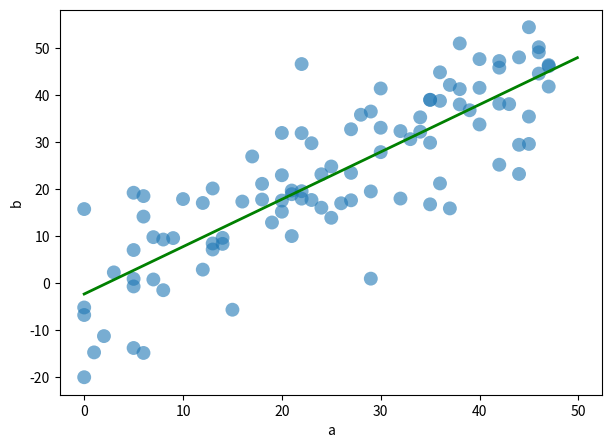
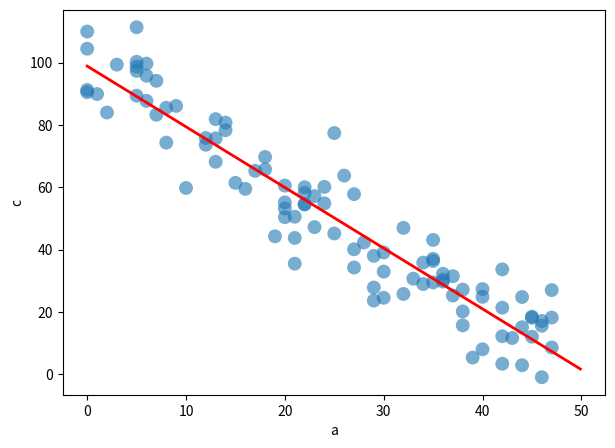
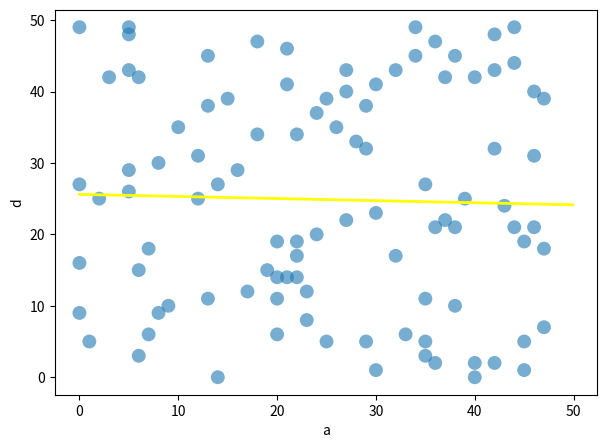

The matplotlib source for these figures, in order:
# -*- coding: utf-8 -*-
"""
Created on Mon Apr 13 22:28:11 2020

[redacted]
"""
import numpy as np
import matplotlib.pyplot as plt
import pandas as pd

df = pd.DataFrame({'a': np.random.randint(0, 50, size=100)})
df['b'] = df['a'] + np.random.normal(0, 10, size=100)
df['c'] = 100 - 2*df['a'] + np.random.normal(0, 10, size=100)
df['d'] = np.random.randint(0, 50, 100) 

# calculate Pearson's-r coefficient and corrcoef
pearson_r1 = np.cov(df['a'], df['b'])[0, 1] / (df['a'].std() * df['b'].std())
print("a and b pearson_r:", pearson_r1)
corrcoef1=np.corrcoef(df['a'],df['b'])
print(corrcoef1)

pearson_r2 = np.cov(df['a'], df['c'])[0, 1] / (df['a'].std() * df['c'].std())
print("a and c pearson_r:", pearson_r2)
corrcoef2=np.corrcoef(df['a'],df['c'])
print(corrcoef2)

pearson_r3 = np.cov(df['a'], df['d'])[0, 1] / (df['a'].std() * df['d'].std())
print("a and d pearson_r:", pearson_r3)
corrcoef3=np.corrcoef(df['a'],df['d'])
print(corrcoef3)

# plotting
fig, ax = plt.subplots(figsize=(7, 5), dpi=100)
# s: marker size; color: marker color; alpha: marker opacity.
ax.scatter(df['a'],df['b'], alpha=0.6, edgecolor='none', s=100)
ax.set_xlabel('a')
ax.set_ylabel('b')
# draw line
line_coef = np.polyfit(df['a'], df['b'], 1)
xx = np.arange(0, 50, 0.1)
yy = line_coef[0]*xx + line_coef[1]
ax.plot(xx, yy, 'green', lw=2)

# plotting
fig2, ax2 = plt.subplots(figsize=(7, 5), dpi=100)
#s: marker size; color: marker color; alpha: marker opacity.
ax2.scatter(df['a'],df['c'], alpha=0.6, edgecolor='none', s=100)
ax2.set_xlabel('a')
ax2.set_ylabel('c')
# draw line
line_coef2 = np.polyfit(df['a'], df['c'], 1)
yy2 = line_coef2[0]*xx + line_coef2[1]
ax2.plot(xx, yy2, 'r', lw=2)

# plotting
fig3, ax3 = plt.subplots(figsize=(7, 5), dpi=100)
#s: marker size; color: marker color; alpha: marker opacity.
ax3.scatter(df['a'],df['d'], alpha=0.6, edgecolor='none', s=100)
ax3.set_xlabel('a')
ax3.set_ylabel('d')
# draw line
line_coef3 = np.polyfit(df['a'], df['d'], 1)
yy3 = line_coef3[0]*xx + line_coef3[1]
ax3.plot(xx, yy3, 'yellow', lw=2)

